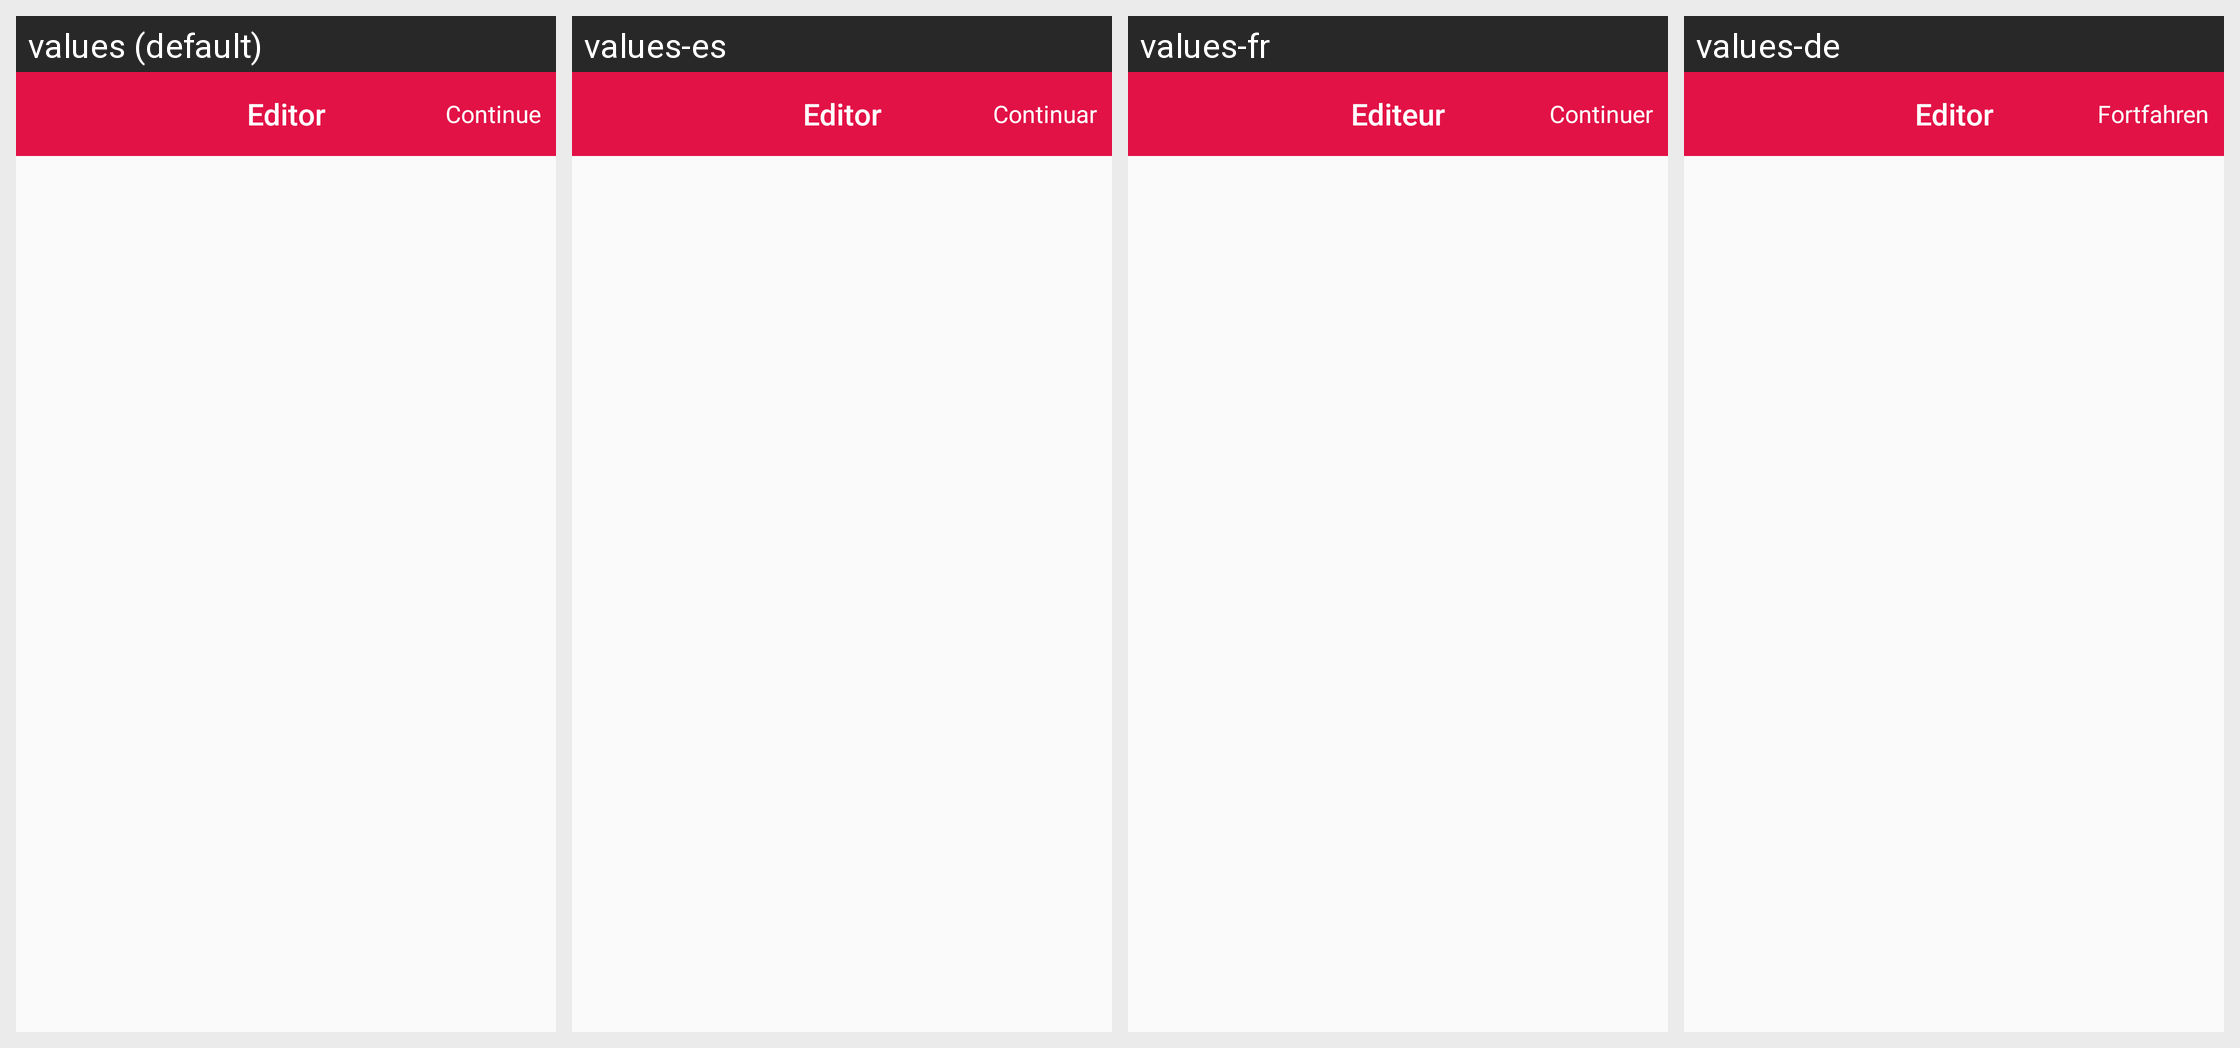

This grid shows one Android layout under several languages. Give, for every string resource on the screen, its name, the default text and each shown locale's text.
Android screen res/layout/activity_editor.xml rendered under 4 locales, left to right: values (default), values-es, values-fr, values-de. Device: Nexus 5 (rendered at 1080×1920; each locale shown at half size, 540×960, under a caption strip naming it); theme AppTheme.
Other locales in the repository, not shown: values-it.
Strings drawn on this screen, with the default value and each locale's value (text and hints the layout hard-codes, and strings that could not be matched under every locale, appear in the picture but are not listed):

EDITOR
  values: Editor
  values-es: Editor
  values-fr: Editeur
  values-de: Editor

CONTINUE
  values: Continue
  values-es: Continuar
  values-fr: Continuer
  values-de: Fortfahren
